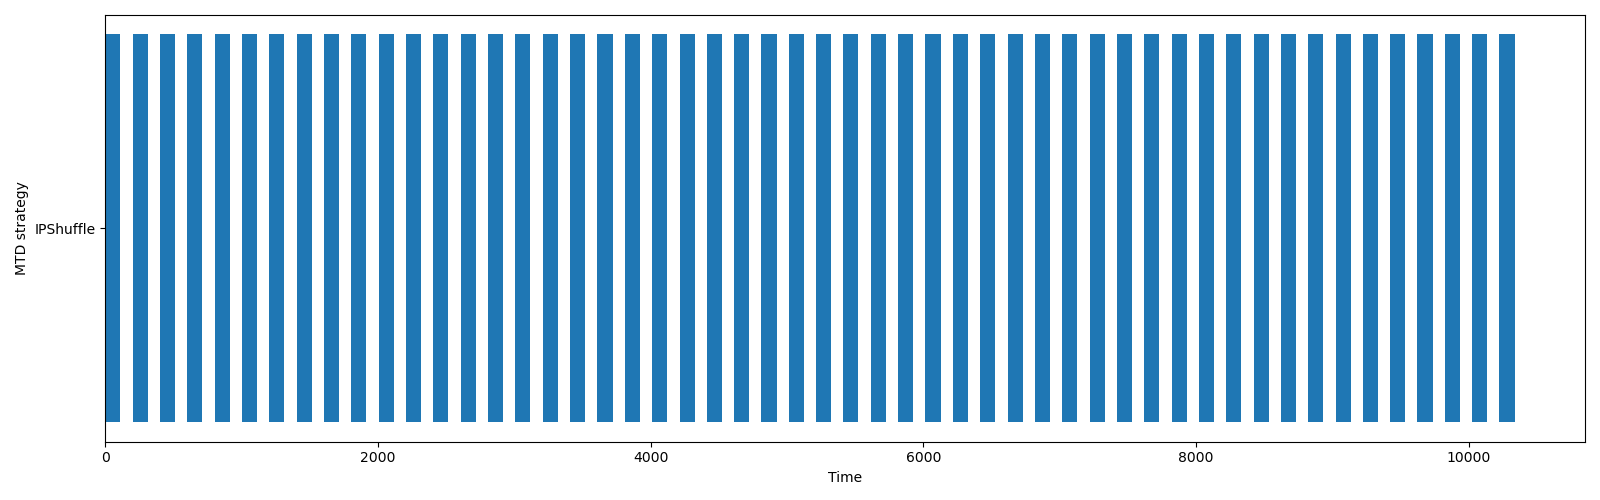

The table this chart was drawn from, first rows:
name, start_time, finish_time, duration, executed_at
IPShuffle, 0.0, 110.6, 110.6, network
IPShuffle, 200.7, 311.5, 110.8, network
IPShuffle, 401.9, 512.1, 110.2, network
IPShuffle, 601.9, 712, 110.1, network
IPShuffle, 802.3, 913.2, 110.8, network
IPShuffle, 1003, 1113, 110.1, network
IPShuffle, 1203, 1313, 110.3, network
IPShuffle, 1403, 1513, 110.5, network
IPShuffle, 1603, 1713, 110, network
IPShuffle, 1803, 1914, 110.8, network
IPShuffle, 2003, 2113, 110, network
IPShuffle, 2204, 2314, 110.2, network
IPShuffle, 2404, 2514, 110.3, network
IPShuffle, 2606, 2716, 110.3, network
IPShuffle, 2806, 2916, 110.1, network
IPShuffle, 3006, 3116, 110, network
IPShuffle, 3207, 3317, 110.7, network
IPShuffle, 3408, 3518, 110.9, network
IPShuffle, 3609, 3720, 110.7, network
IPShuffle, 3810, 3920, 110.1, network
IPShuffle, 4010, 4122, 111.4, network
IPShuffle, 4211, 4321, 110, network
IPShuffle, 4411, 4522, 110.6, network
IPShuffle, 4612, 4722, 110.1, network
IPShuffle, 4812, 4923, 111.2, network
IPShuffle, 5013, 5123, 110.3, network
IPShuffle, 5213, 5323, 110.5, network
IPShuffle, 5413, 5523, 110.1, network
IPShuffle, 5614, 5724, 110.2, network
IPShuffle, 5815, 5925, 110.2, network
IPShuffle, 6015, 6125, 110.4, network
IPShuffle, 6215, 6326, 110.2, network
IPShuffle, 6416, 6526, 110, network
IPShuffle, 6617, 6727, 110.6, network
IPShuffle, 6817, 6928, 111, network
IPShuffle, 7018, 7129, 111, network
IPShuffle, 7218, 7329, 111.1, network
IPShuffle, 7419, 7529, 110, network
IPShuffle, 7619, 7729, 110.1, network
IPShuffle, 7821, 7931, 110.3, network
IPShuffle, 8021, 8131, 110.1, network
IPShuffle, 8221, 8331, 110.2, network
IPShuffle, 8422, 8532, 110.1, network
IPShuffle, 8622, 8733, 111.3, network
IPShuffle, 8823, 8933, 110.4, network
IPShuffle, 9023, 9133, 110.5, network
IPShuffle, 9223, 9333, 110.5, network
IPShuffle, 9423, 9533, 110.3, network
IPShuffle, 9623, 9734, 110.5, network
IPShuffle, 9824, 9934, 110.1, network
IPShuffle, 10024, 10135, 111.2, network
IPShuffle, 10225, 10335, 110.5, network
